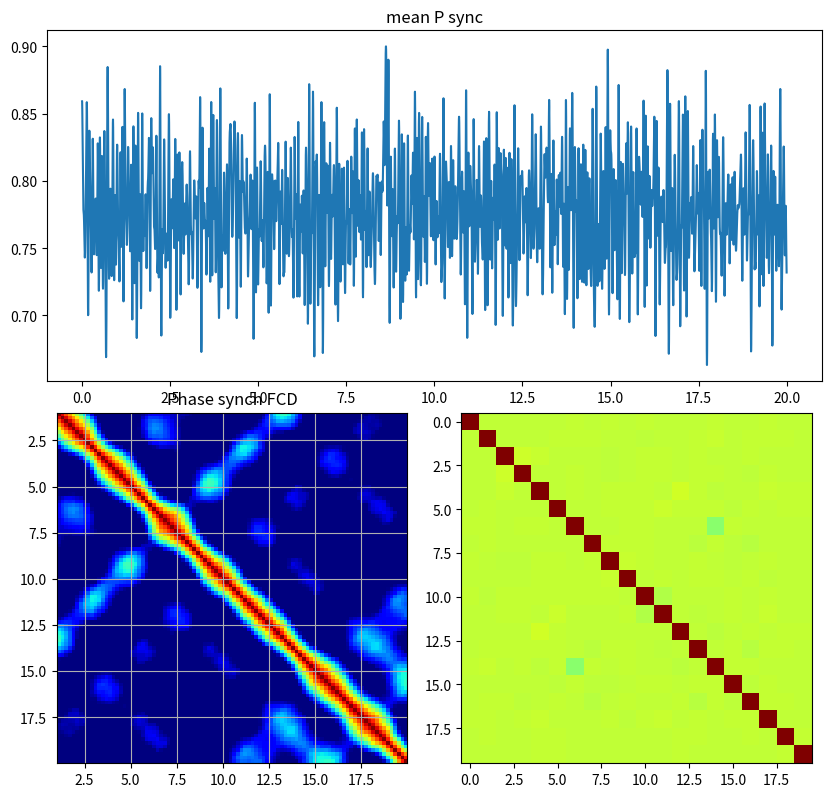

Python code for this plot: (Note: this script raises an exception after producing the figure.)
# -*- coding: utf-8 -*-
"""
Created on Wed Apr 27 15:57:38 2016

@author: jmaidana
@author: porio
"""
from __future__ import division
import numpy as np
import matplotlib.pylab as plt

def extract_FCD(data,wwidth=1000,maxNwindows=100,olap=0.9,coldata=False,mode='corr'):
    """
    Functional Connectivity Dynamics from a collection of time series

    Parameters:
    -----------
    data : array-like
        2-D array of data, with time series in rows (unless coldata is True)
    wwidth : integer
        Length of data windows in which the series will be divided, in samples
    maxNwindows : integer
        Maximum number of windows to be used. wwidth will be increased if necessary
    olap : float between 0 and 1
        Overlap between neighboring data windows, in fraction of window length
    coldata : Boolean
        if True, the time series are arranged in columns and rows represent time
    mode : 'corr' | 'psync' | 'plock' | 'tdcorr'
        Measure to calculate the Functional Connectivity (FC) between nodes.
        'corr' : Pearson correlation. Uses the corrcoef function of numpy.
        'psync' : Pair-wise phase synchrony.
        'plock' : Pair-wise phase locking.
        'tdcorr' : Time-delayed correlation, looks for the maximum value in a cross-correlation of the data series 
        
    Returns:
    --------
    FCDmatrix : numpy array
        Correlation matrix between all the windowed FCs.
    CorrVectors : numpy array
        Collection of FCs, linearized. Only the lower triangle values (excluding the diagonal) are returned
    shift : integer
        The distance between windows that was actually used (in samples)
            
        

    """
    
    if olap>=1:
        raise ValueError("olap must be lower than 1")
    if coldata:
        data=data.T    
    
    all_corr_matrix = []
    lenseries=len(data[0])
    
    Nwindows=min(((lenseries-wwidth*olap)//(wwidth*(1-olap)),maxNwindows))
    shift=int((lenseries-wwidth)//(Nwindows-1))
    if Nwindows==maxNwindows:
        wwidth=int(shift//(1-olap))
    
    indx_start = range(0,(lenseries-wwidth+1),shift)
    indx_stop = range(wwidth,(1+lenseries),shift)
         
    nnodes=len(data)

    for j1,j2 in zip(indx_start,indx_stop):
        aux_s = data[:,j1:j2]
        if mode=='corr':
            corr_mat = np.corrcoef(aux_s) 
        elif mode=='psync':
            corr_mat=np.zeros((nnodes,nnodes))
            for ii in range(nnodes):
                for jj in range(ii):
                    corr_mat[ii,jj]=np.mean(np.abs(np.mean(np.exp(1j*aux_s[[ii,jj],:]),0)))
        elif mode=='plock':
            corr_mat=np.zeros((nnodes,nnodes))
            for ii in range(nnodes):
                for jj in range(ii):
                    corr_mat[ii,jj]=np.abs(np.mean(np.exp(1j*np.diff(aux_s[[ii,jj],:],axis=0))))
        elif mode=='tdcorr':
            corr_mat=np.zeros((nnodes,nnodes))
            for ii in range(nnodes):
                for jj in range(ii):
                    maxCorr=np.max(np.correlate(aux_s[ii,:],aux_s[jj,:],mode='full')[wwidth//2:wwidth+wwidth//2])
                    corr_mat[ii,jj]=maxCorr/np.sqrt(np.dot(aux_s[ii,:],aux_s[ii,:])*np.dot(aux_s[jj,:],aux_s[jj,:]))
        all_corr_matrix.append(corr_mat)
        
    corr_vectors=np.array([allPm[np.tril_indices(nnodes,k=-1)] for allPm in all_corr_matrix])
    
    CV_centered=corr_vectors - np.mean(corr_vectors,-1)[:,None]
    
    
    return np.corrcoef(CV_centered),corr_vectors,shift

if __name__=='__main__':    

    #Let's create some data with sine waves
    dt=0.002
    runTime=20
    nnodes=20
    Trun=np.arange(0,runTime,dt)
    
    frequencies=np.random.uniform(3,10,size=nnodes)
    phase=np.random.uniform(-np.pi,np.pi,size=nnodes)
    
    timeseries=np.sin(2*np.pi*frequencies[:,None]*(Trun-phase[:,None]))
    
    phasesynch=np.abs(np.mean(np.exp(1j*timeseries),0))
    Pcoher=np.zeros((nnodes,nnodes))
    
    for ii in range(nnodes):
        for jj in range(ii):
            Pcoher[ii,jj]=np.abs(np.mean(np.exp(1j*np.diff(timeseries[[ii,jj],:],axis=0))))

    PcorrFCD,Pcorr,shift=extract_FCD(timeseries,wwidth=500,olap=.9,mode='psync')
    Tini=1
    Tfin=Trun[-1]
    plt.figure(4,figsize=(10,12))
    plt.clf()
    
    plt.subplot2grid((5,4),(0,0),rowspan=2,colspan=4)
    plt.plot(Trun,phasesynch)
    plt.title('mean P sync')
    
    plt.subplot2grid((5,4),(2,0),rowspan=2,colspan=2)
    plt.imshow(PcorrFCD,vmin=0,vmax=1,extent=(Tini,Tfin,Tfin,Tini),interpolation='none',cmap='jet')
    plt.title('Phase synch FCD')
    plt.grid()
    
    plt.subplot2grid((5,4),(2,2),rowspan=2,colspan=2)
    plt.imshow(Pcoher+Pcoher.T+np.eye(nnodes),cmap='jet',vmax=1,vmin=0,interpolation='none')
    plt.gca().set_xticklabels((),())
    plt.gca().set_yticklabels((),())
    plt.title('Phase locking')
    plt.grid()
    
    axes2=[plt.subplot2grid((5,4),pos) for pos in ((4,0),(4,1),(4,2),(4,3))]
    for axi,ind in zip(axes2,(25,50,75,90)):
        corrMat=np.zeros((nnodes,nnodes))
        corrMat[np.tril_indices(nnodes,k=-1)]=Pcorr[ind]
        corrMat+=corrMat.T
        corrMat+=np.eye(nnodes)
        
        axi.imshow(corrMat,vmin=0,vmax=1,interpolation='none',cmap='jet')
        
        axi.set_xticklabels((),())
        axi.set_yticklabels((),())
        
        axi.set_title('t=%.2g'%(ind*Tfin/len(Pcorr)))
        axi.grid()
        
    
